Photos from the image-classification dataset "uci_dataset_2014_with_RGB_pics" in the GitHub repository daidianlizi/Leaf_Recognition. Its 30 classes are: Quercus suber, Tilia tomentosa, Acer palmaturu, Celtis sp, Corylus avellana, Castanea sativa, Populus alba, Salix atrocinerea, Primula vulgaris, Erodium sp, Bougainvillea sp, Arisarum vulgare, Euonymus japonicus, Ilex perado ssp azorica, Magnolia soulangeana, Buxus sempervirens, Populus nigra, Urtica dioica, Podocarpus sp, Acca sellowiana, Hydrangea sp, Pseudosasa japonica, Magnolia grandiflora, Geranium sp, Alnus sp, Quercus robur, Crataegus monogyna, Ilex aquifolium, Nerium oleander, Betula pubescens.

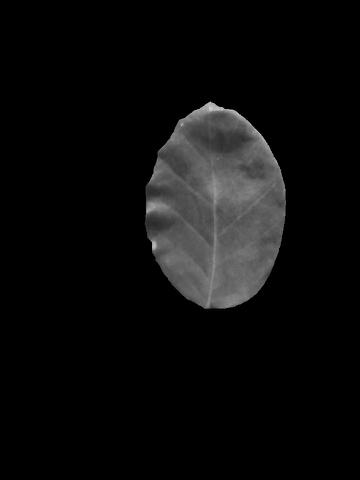
Label: Quercus suber

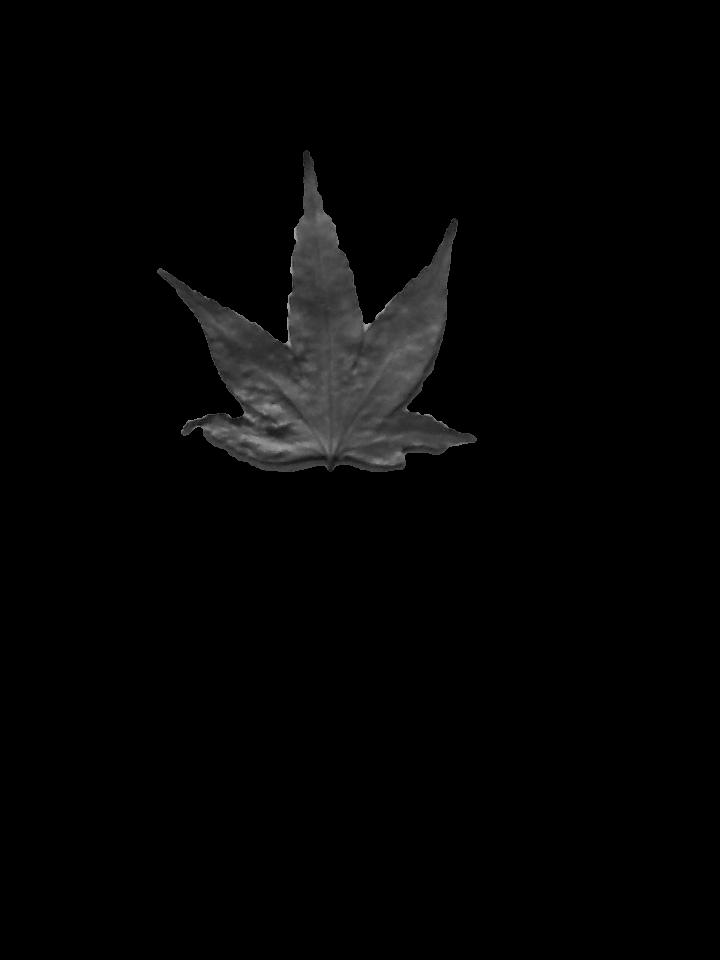
Label: Acer palmaturu

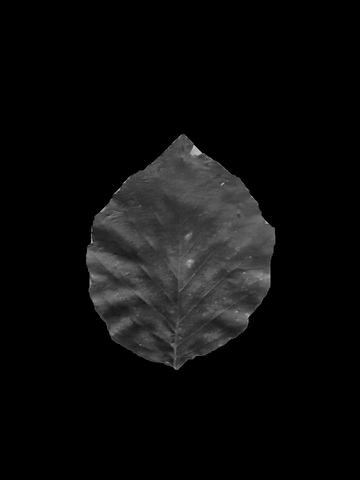
Label: Alnus sp

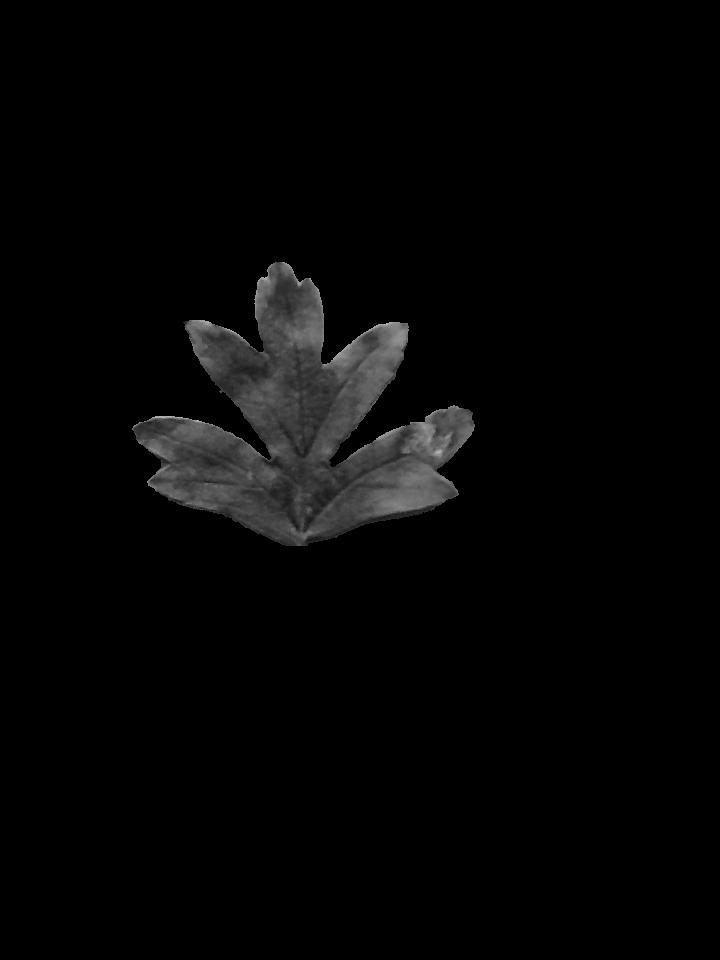
Label: Crataegus monogyna

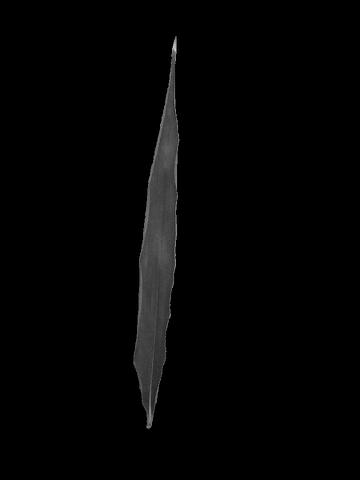
Label: Pseudosasa japonica

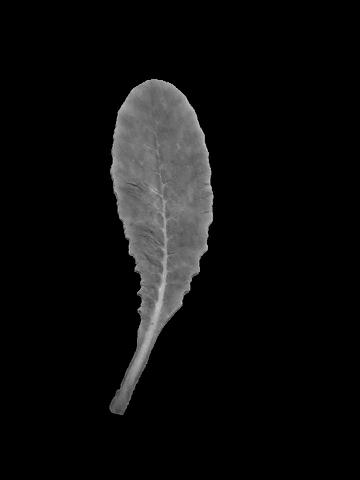
Label: Primula vulgaris
